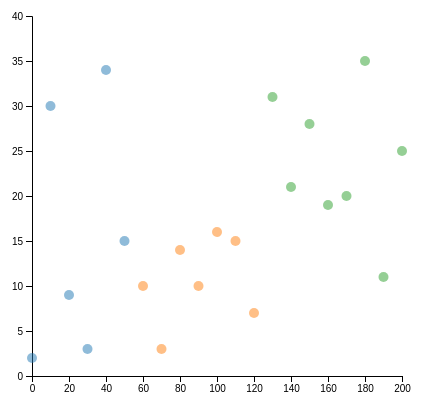
D3 v6 page, settled after 360 driven frames (6 s of simulated time); the page loaded 1 data file(s).


    /**
     * @typedef {Object} IrisData
     * @property {number} time - The time of the measurement
     * @property {number} temperature - The temperature of the measurement
     * @property {string} section - The section of the measurement
     */

    /**
     * @typedef {Object} SVGMouseEvent
     * @property {SVGElement} target - The target element
     */

    /**
     * Enlarge the dot when hovering over it
     * @param event {SVGMouseEvent} The event object
     */
    const handleHover = (event) => {
        d3.select(event.target)
            .transition()
            .duration(200)
            .attr("r", 10)
            .attr("opacity", 1);
    };

    /**
     * Shrink the dot when the mouse leaves it
     * @param event {SVGMouseEvent} The event object
     */
    const handleNoHover = (event) => {
        d3.select(event.target)
            .transition()
            .duration(200)
            .attr("r", 5)
            .attr("opacity", 0.5);
    };

    /**
     * Remove the dot when double-clicked
     * @param event {SVGMouseEvent} The event object
     */
    const handleDoubleClick = event => {
        d3.select(event.target)
            .transition()
            .duration(500)
            .attr("r", 5)
            .style("opacity", 0);
    };

    function handleDrag (event, d) {
        d3.select(this)
            .attr("cx", d.x = event.x)
            .attr("cy", d.y = event.y);
    }

    // Set up the dimensions of the plot
    const margin = {top: 10, right: 30, bottom: 30, left: 60},
        width = 460 - margin.left - margin.right,
        height = 400 - margin.top - margin.bottom;

    // Create the SVG element
    const svg = d3.select("#visualization")
        .append("svg")
        .attr("width", width + margin.left + margin.right)
        .attr("height", height + margin.top + margin.bottom)
        .append("g")
        .attr("transform", `translate(${margin.left}, ${margin.top})`);

    d3.csv("data3.csv")
        .then(
            /**
             * @param {IrisData[]} data
             */
            data => {

                // Add X axis
                const x = d3.scaleLinear()
                    .domain([0, 200])
                    .range([0, width]);

                svg.append("g")
                    .attr("transform", `translate(0, ${height})`)
                    .call(d3.axisBottom(x));

                // Add Y axis
                const y = d3.scaleLinear()
                    .domain([0, 40])
                    .range([height, 0]);

                svg.append("g")
                    .call(d3.axisLeft(y));

                /**
                 * Color map for the sections
                 * @param section {string} The section to map
                 * @returns {string}
                 */
                const colorMap = d3.scaleOrdinal(d3.schemeCategory10);

                // Add dots
                svg.append('g')
                    .selectAll("dot")
                    .data(data)
                    .join("circle")
                    .attr("cx", d => x(d.time))
                    .attr("cy", d => y(d.temperature))
                    .attr("r", 5)
                    .attr("opacity", 0.5)
                    .style("fill", d => colorMap(d.section))
                    .on("mouseover", handleHover)
                    .on("mouseout", handleNoHover)
                    .on("dblclick", handleDoubleClick)
                    .call(d3.drag()
                        .on("drag", handleDrag)
                    );
            }
        ).catch((error) => {
        console.error("Error loading the data", error);
    });


### data: data3.csv
?section, time, temperature
morning, 0, 2
morning, 10, 30
morning, 20, 9
morning, 30, 3
morning, 40, 34
morning, 50, 15
afternoon, 60, 10
afternoon, 70, 3
afternoon, 80, 14
afternoon, 90, 10
afternoon, 100, 16
afternoon, 110, 15
afternoon, 120, 7
evening, 130, 31
evening, 140, 21
evening, 150, 28
evening, 160, 19
evening, 170, 20
evening, 180, 35
evening, 190, 11
evening, 200, 25